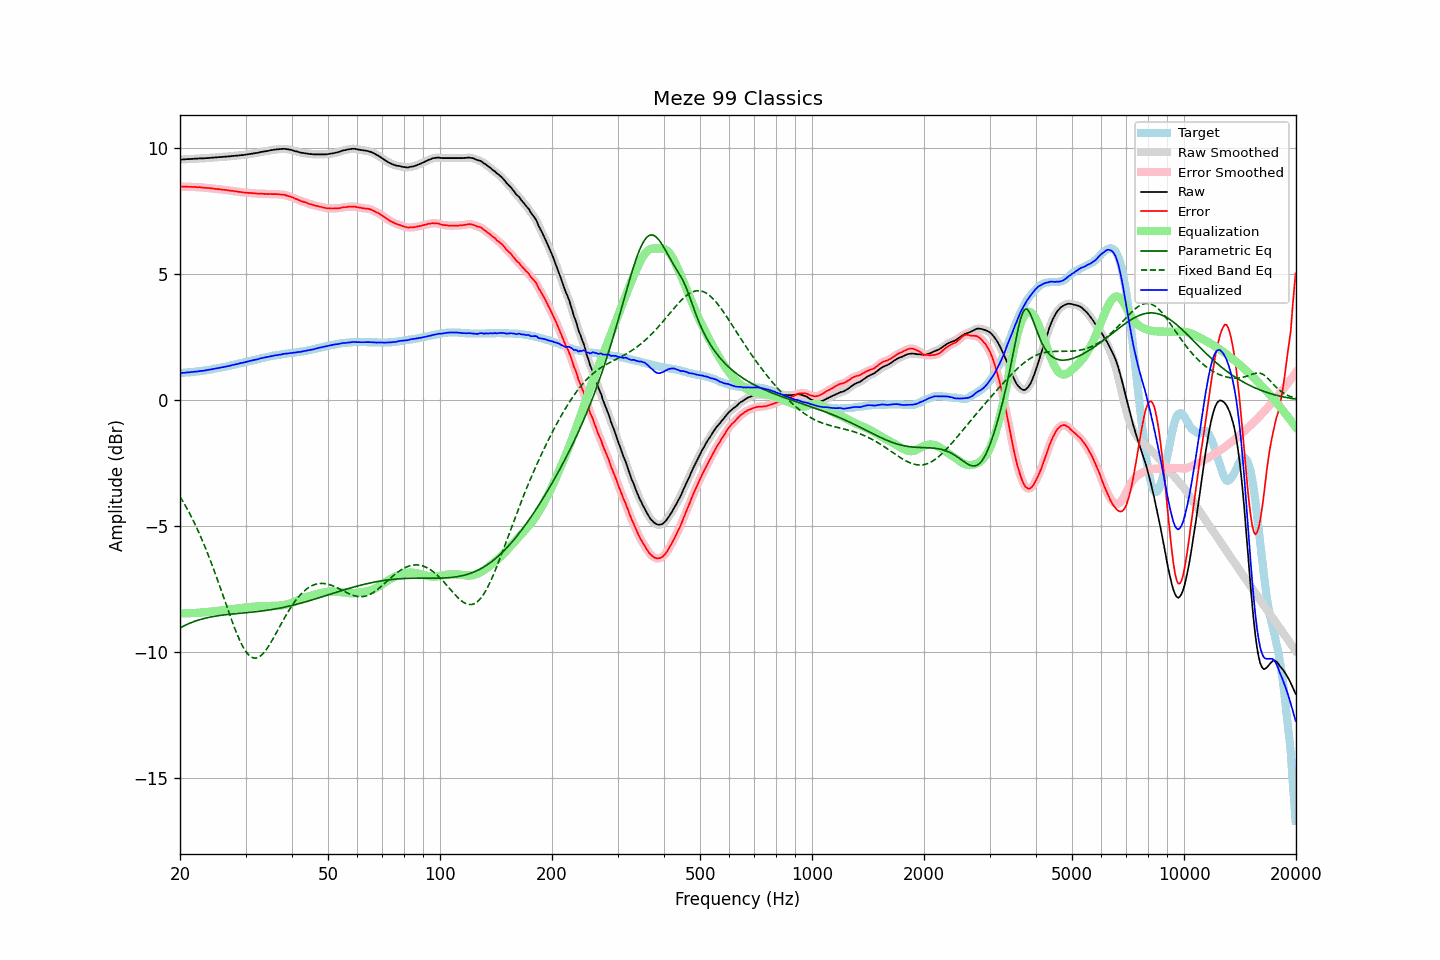

Data behind this chart, as committed beside it:
frequency, raw, error, smoothed, error_smoothed, equalization, parametric_eq, fixed_band_eq, equalized_raw, equalized_smoothed, target
20.00, 9.54, 8.48, 9.54, 8.48, -8.48, -9.05, -3.84, 1.07, 1.07, 1.07
20.20, 9.54, 8.48, 9.55, 8.47, -8.47, -9.02, -3.94, 1.07, 1.07, 1.07
20.40, 9.55, 8.48, 9.55, 8.47, -8.47, -8.98, -4.05, 1.08, 1.08, 1.08
20.61, 9.55, 8.47, 9.56, 8.47, -8.47, -8.95, -4.16, 1.08, 1.09, 1.09
20.81, 9.56, 8.48, 9.56, 8.47, -8.47, -8.92, -4.27, 1.09, 1.09, 1.09
21.02, 9.56, 8.47, 9.56, 8.47, -8.47, -8.89, -4.39, 1.10, 1.10, 1.10
21.23, 9.56, 8.47, 9.57, 8.47, -8.47, -8.87, -4.51, 1.10, 1.10, 1.10
21.44, 9.57, 8.47, 9.57, 8.46, -8.46, -8.84, -4.63, 1.11, 1.11, 1.11
21.66, 9.57, 8.46, 9.58, 8.46, -8.46, -8.82, -4.76, 1.11, 1.12, 1.12
21.87, 9.58, 8.47, 9.58, 8.46, -8.46, -8.79, -4.89, 1.13, 1.12, 1.12
22.09, 9.58, 8.46, 9.58, 8.46, -8.46, -8.77, -5.02, 1.13, 1.13, 1.13
22.31, 9.58, 8.45, 9.59, 8.45, -8.45, -8.75, -5.16, 1.13, 1.14, 1.14
22.54, 9.59, 8.46, 9.59, 8.45, -8.45, -8.73, -5.30, 1.15, 1.14, 1.14
22.76, 9.59, 8.45, 9.59, 8.44, -8.44, -8.71, -5.45, 1.15, 1.15, 1.15
22.99, 9.59, 8.44, 9.60, 8.44, -8.44, -8.69, -5.59, 1.16, 1.16, 1.16
23.22, 9.59, 8.43, 9.60, 8.43, -8.43, -8.68, -5.75, 1.16, 1.17, 1.17
23.45, 9.60, 8.43, 9.60, 8.42, -8.43, -8.66, -5.90, 1.18, 1.18, 1.18
23.69, 9.60, 8.42, 9.61, 8.42, -8.42, -8.65, -6.06, 1.19, 1.19, 1.19
23.92, 9.61, 8.42, 9.61, 8.41, -8.41, -8.63, -6.22, 1.20, 1.20, 1.20
24.16, 9.61, 8.41, 9.62, 8.41, -8.41, -8.62, -6.39, 1.21, 1.21, 1.21
24.40, 9.62, 8.41, 9.62, 8.40, -8.40, -8.61, -6.56, 1.23, 1.22, 1.22
24.65, 9.62, 8.39, 9.63, 8.39, -8.39, -8.59, -6.73, 1.23, 1.23, 1.24
24.89, 9.63, 8.39, 9.63, 8.38, -8.39, -8.58, -6.91, 1.25, 1.25, 1.25
25.14, 9.63, 8.38, 9.64, 8.38, -8.38, -8.57, -7.08, 1.26, 1.26, 1.26
25.39, 9.64, 8.38, 9.64, 8.37, -8.37, -8.56, -7.26, 1.27, 1.27, 1.27
25.65, 9.64, 8.37, 9.65, 8.36, -8.36, -8.55, -7.44, 1.28, 1.28, 1.28
25.91, 9.65, 8.36, 9.65, 8.36, -8.36, -8.55, -7.63, 1.30, 1.30, 1.30
26.16, 9.65, 8.35, 9.66, 8.35, -8.35, -8.54, -7.81, 1.31, 1.31, 1.31
26.43, 9.66, 8.35, 9.66, 8.34, -8.34, -8.53, -8.00, 1.32, 1.32, 1.32
26.69, 9.66, 8.34, 9.67, 8.34, -8.33, -8.52, -8.18, 1.33, 1.33, 1.33
26.96, 9.67, 8.33, 9.67, 8.33, -8.33, -8.52, -8.36, 1.35, 1.35, 1.35
27.23, 9.67, 8.32, 9.68, 8.32, -8.32, -8.51, -8.54, 1.36, 1.36, 1.36
27.50, 9.68, 8.31, 9.68, 8.31, -8.31, -8.50, -8.72, 1.38, 1.38, 1.38
27.77, 9.69, 8.31, 9.69, 8.30, -8.30, -8.50, -8.89, 1.40, 1.39, 1.39
28.05, 9.69, 8.29, 9.70, 8.29, -8.29, -8.49, -9.06, 1.40, 1.41, 1.41
28.33, 9.70, 8.29, 9.70, 8.28, -8.28, -8.48, -9.22, 1.42, 1.42, 1.42
28.62, 9.70, 8.27, 9.71, 8.27, -8.27, -8.48, -9.38, 1.43, 1.44, 1.44
28.90, 9.71, 8.27, 9.71, 8.26, -8.26, -8.47, -9.52, 1.45, 1.45, 1.45
29.19, 9.72, 8.26, 9.72, 8.25, -8.25, -8.47, -9.66, 1.47, 1.47, 1.47
29.48, 9.72, 8.25, 9.73, 8.25, -8.25, -8.46, -9.78, 1.48, 1.48, 1.48
29.78, 9.73, 8.24, 9.74, 8.24, -8.24, -8.45, -9.89, 1.49, 1.50, 1.50
30.08, 9.74, 8.24, 9.74, 8.23, -8.23, -8.45, -9.99, 1.51, 1.51, 1.51
30.38, 9.75, 8.23, 9.75, 8.23, -8.23, -8.44, -10.07, 1.53, 1.53, 1.53
30.68, 9.76, 8.23, 9.76, 8.22, -8.22, -8.44, -10.14, 1.54, 1.54, 1.54
30.99, 9.77, 8.22, 9.77, 8.22, -8.22, -8.43, -10.19, 1.56, 1.56, 1.56
31.30, 9.78, 8.22, 9.78, 8.21, -8.21, -8.42, -10.23, 1.57, 1.57, 1.57
31.61, 9.79, 8.21, 9.79, 8.21, -8.21, -8.42, -10.25, 1.59, 1.59, 1.59
31.93, 9.80, 8.21, 9.80, 8.20, -8.20, -8.41, -10.25, 1.60, 1.60, 1.60
32.24, 9.81, 8.20, 9.82, 8.20, -8.20, -8.40, -10.24, 1.61, 1.61, 1.62
32.57, 9.82, 8.20, 9.83, 8.20, -8.20, -8.39, -10.21, 1.63, 1.63, 1.63
32.89, 9.84, 8.20, 9.84, 8.19, -8.19, -8.39, -10.17, 1.65, 1.65, 1.65
33.22, 9.85, 8.20, 9.85, 8.19, -8.19, -8.38, -10.11, 1.67, 1.66, 1.66
33.55, 9.86, 8.19, 9.87, 8.19, -8.19, -8.37, -10.05, 1.68, 1.68, 1.68
33.89, 9.87, 8.19, 9.87, 8.18, -8.18, -8.36, -9.97, 1.69, 1.69, 1.69
34.23, 9.88, 8.18, 9.89, 8.18, -8.18, -8.35, -9.88, 1.70, 1.70, 1.71
34.57, 9.89, 8.18, 9.90, 8.18, -8.18, -8.34, -9.79, 1.71, 1.72, 1.72
34.92, 9.91, 8.19, 9.91, 8.18, -8.18, -8.33, -9.69, 1.74, 1.73, 1.73
35.27, 9.92, 8.18, 9.92, 8.18, -8.18, -8.32, -9.58, 1.75, 1.75, 1.75
35.62, 9.93, 8.18, 9.94, 8.18, -8.18, -8.31, -9.47, 1.76, 1.76, 1.76
35.97, 9.94, 8.18, 9.94, 8.17, -8.17, -8.30, -9.35, 1.77, 1.77, 1.77
... 635 more rows
